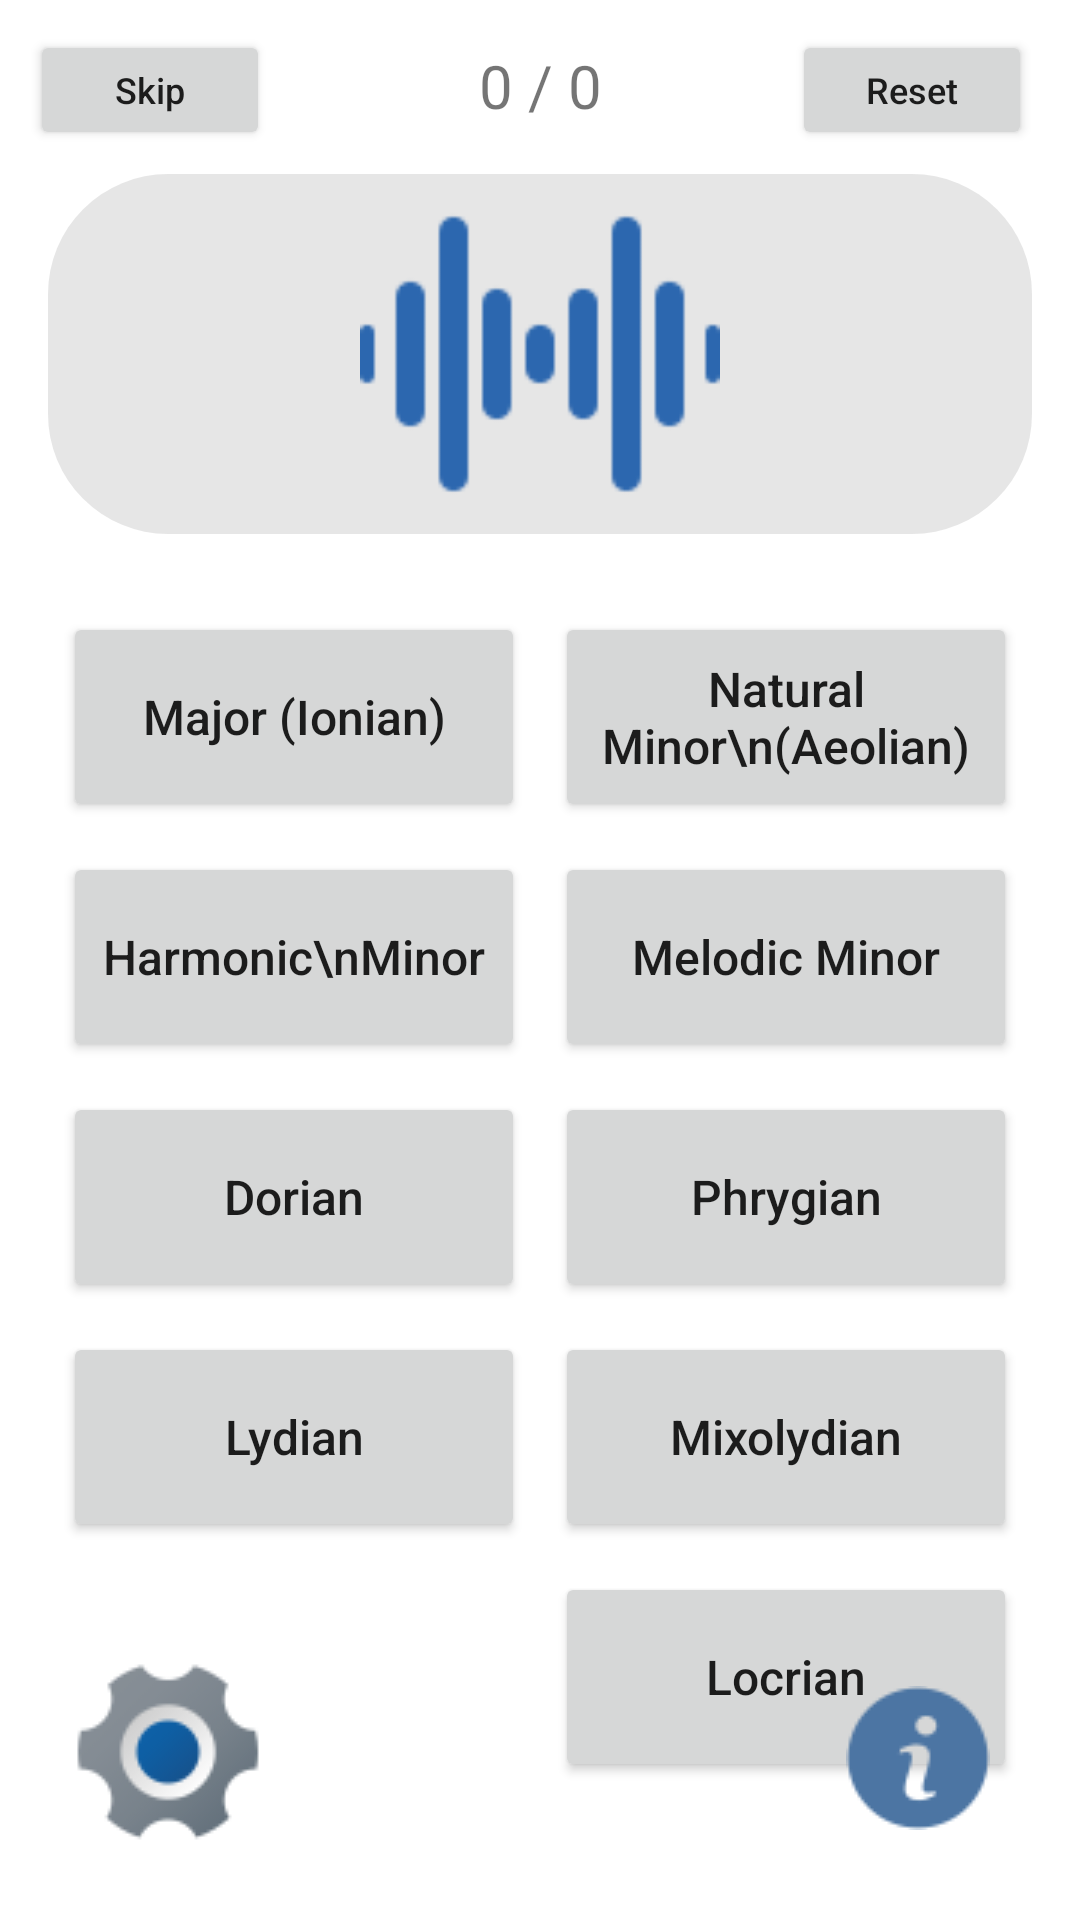

Produce the Android XML layout that renders to this screen, including the resource entries it uses.
<!-- AndroidManifest.xml: application theme Theme.Gehoertrainingsapp -->
<!-- res/layout/activity_scales.xml -->
<?xml version="1.0" encoding="utf-8"?>
<RelativeLayout xmlns:android="http://schemas.android.com/apk/res/android"
    android:layout_width="match_parent"
    android:layout_height="match_parent">

    <Button
        android:id="@+id/btSkip"
        android:layout_width="80dp"
        android:layout_height="40dp"
        android:layout_alignParentStart="true"
        android:layout_alignParentTop="true"
        android:layout_margin="10dp"
        android:layout_marginStart="10dp"
        android:layout_marginEnd="10dp"
        android:layout_marginRight="16dp"
        android:layout_marginBottom="10dp"
        android:text="Skip"
        android:textAllCaps="false"
        android:textSize="12sp" />

    <TextView
        android:id="@+id/tvProgress"
        android:layout_width="match_parent"
        android:layout_height="wrap_content"
        android:layout_marginTop="15dp"
        android:gravity="center_horizontal"
        android:text="0 / 0"
        android:textSize="20sp"/>

    <Button
        android:id="@+id/btResetProgress"
        android:layout_alignParentEnd="true"
        android:layout_alignParentTop="true"
        android:layout_height="40dp"
        android:layout_width="80dp"
        android:layout_marginTop="10dp"
        android:layout_marginRight="16dp"
        android:textAllCaps="false"
        android:text="Reset"
        android:textSize="12sp" />

    <ImageButton
        android:id="@+id/ibtPlayScale"
        android:layout_width="match_parent"
        android:layout_height="120dp"
        android:layout_below="@id/tvProgress"
        android:layout_marginStart="16dp"
        android:layout_marginTop="16dp"
        android:layout_marginEnd="16dp"
        android:layout_marginBottom="5dp"
        android:background="@drawable/rounded_corners"
        android:scaleType="fitCenter"
        android:src="@drawable/ic_wave_100x100" />

    <TableLayout
        android:layout_width="match_parent"
        android:layout_height="wrap_content"
        android:layout_below="@id/ibtPlayScale"
        android:layout_margin="16dp">
        <TableRow>
            <Button
                android:id="@+id/btMajorIonian"
                android:layout_width="0dp"
                android:layout_height="70dp"
                android:layout_weight="1"
                android:textAllCaps="false"
                android:text="Major (Ionian)"
                android:layout_margin="5dp"
                android:textSize="16sp"/>
            <Button
                android:id="@+id/btNaturalMinorAeolian"
                android:layout_width="0dp"
                android:layout_height="match_parent"
                android:layout_weight="1"
                android:textAllCaps="false"
                android:text="Natural Minor\n(Aeolian)"
                android:layout_margin="5dp"
                android:textSize="16sp"/>
        </TableRow>
        <TableRow>
            <Button
                android:id="@+id/btHarmonicMinor"
                android:layout_width="0dp"
                android:layout_height="match_parent"
                android:layout_weight="1"
                android:textAllCaps="false"
                android:text="Harmonic\nMinor"
                android:layout_margin="5dp"
                android:textSize="16sp"/>
            <Button
                android:id="@+id/btMelodicMinor"
                android:layout_width="0dp"
                android:layout_height="70dp"
                android:layout_weight="1"
                android:textAllCaps="false"
                android:text="Melodic Minor"
                android:layout_margin="5dp"
                android:textSize="16sp"/>
        </TableRow>
        <TableRow>
            <Button
                android:id="@+id/btDorian"
                android:layout_width="0dp"
                android:layout_height="70dp"
                android:layout_weight="1"
                android:textAllCaps="false"
                android:text="Dorian"
                android:layout_margin="5dp"
                android:textSize="16sp"/>
            <Button
                android:id="@+id/btPhrygian"
                android:layout_width="0dp"
                android:layout_height="70dp"
                android:layout_weight="1"
                android:textAllCaps="false"
                android:text="Phrygian"
                android:layout_margin="5dp"
                android:textSize="16sp"/>
        </TableRow>
        <TableRow>
            <Button
                android:id="@+id/btLydian"
                android:layout_width="0dp"
                android:layout_height="70dp"
                android:layout_weight="1"
                android:textAllCaps="false"
                android:text="Lydian"
                android:layout_margin="5dp"
                android:textSize="16sp"/>
            <Button
                android:id="@+id/btMixolydian"
                android:layout_width="0dp"
                android:layout_height="70dp"
                android:layout_weight="1"
                android:textAllCaps="false"
                android:text="Mixolydian"
                android:layout_margin="5dp"
                android:textSize="16sp"/>
        </TableRow>
        <TableRow>
            <TextView
                android:id="@+id/tvEmptyTextView1"
                android:layout_width="0dp"
                android:layout_height="wrap_content"
                android:layout_weight="1"
                android:layout_margin="5dp"/>
            <Button
                android:id="@+id/btLocrian"
                android:layout_width="0dp"
                android:layout_height="70dp"
                android:layout_weight="1"
                android:textAllCaps="false"
                android:text="Locrian"
                android:layout_margin="5dp"
                android:textSize="16sp"/>
        </TableRow>
    </TableLayout>

    <ImageButton
        android:id="@+id/ibtScaleSettings"
        android:layout_width="wrap_content"
        android:layout_height="wrap_content"
        android:layout_alignParentStart="true"
        android:layout_alignParentBottom="true"
        android:layout_margin="20dp"
        android:background="@android:color/transparent"
        android:onClick="openScaleSettings"
        android:src="@drawable/ic_setting_72x72" />

    <ImageButton
        android:id="@+id/ibtInfo"
        android:layout_width="wrap_content"
        android:layout_height="wrap_content"
        android:layout_alignParentEnd="true"
        android:layout_alignParentBottom="true"
        android:layout_margin="30dp"
        android:background="@android:color/transparent"
        android:onClick="openScaleTheory"
        android:src="@drawable/ic_info2_48x48" />

</RelativeLayout>
<!-- resources referenced by this layout -->
<resources>
  <!-- drawable ic_info2_48x48: png bitmap (drawable-v24, 1079 bytes) -->
  <!-- drawable ic_setting_72x72: png bitmap (drawable-v24, 2588 bytes) -->
  <!-- drawable ic_wave_100x100: png bitmap (drawable-v24, 844 bytes) -->
  <!-- drawable rounded_corners (drawable) -->
  <?xml version="1.0" encoding="utf-8"?>
  <shape xmlns:android="http://schemas.android.com/apk/res/android">
      <solid android:color="#398F8F8F" />
      <corners android:radius="40dp" />
  </shape>
  <style name="Theme.Gehoertrainingsapp" parent="Theme.MaterialComponents.DayNight.DarkActionBar">
          
          <item name="colorPrimary">@color/blue</item>
          <item name="colorPrimaryVariant">@color/blue</item>
          <item name="colorOnPrimary">@color/white</item>
          
          <item name="colorSecondary">@color/white</item>
          <item name="colorSecondaryVariant">@color/white</item>
          <item name="colorOnSecondary">@color/white</item>
          
          <item name="android:statusBarColor" tools:targetApi="l">?attr/colorPrimaryVariant</item>
          
      </style>
  <color name="blue">#2C67AF</color>
  <color name="white">#FFFFFF</color>
</resources>
